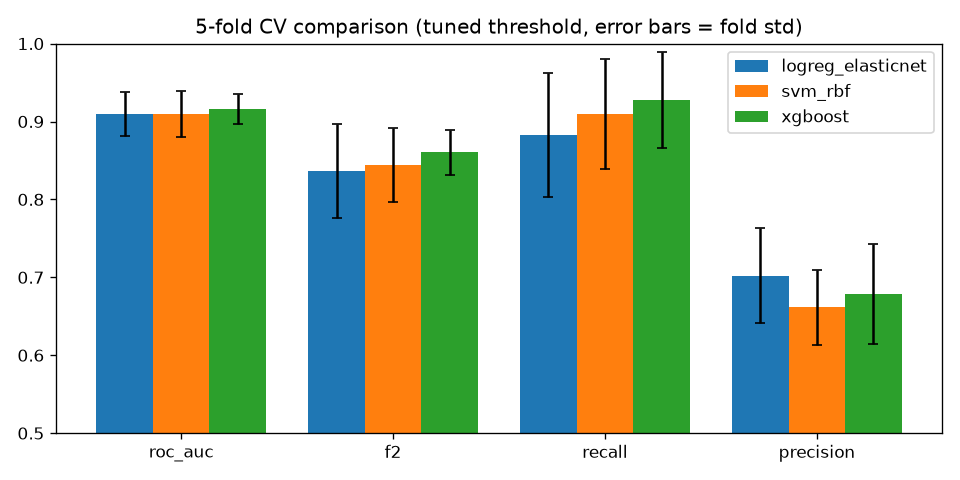

Data behind this chart, as committed beside it:
model, cv_roc_auc_mean, cv_roc_auc_std, cv_f2_mean, cv_recall_mean, cv_precision_mean, cv_accuracy_mean, threshold, test_roc_auc, test_recall, test_f2
logreg_elasticnet, 0.91, 0.028, 0.836, 0.883, 0.702, 0.768, 0.3, 0.927, 0.929, 0.861
svm_rbf, 0.91, 0.029, 0.844, 0.91, 0.661, 0.74, 0.2, 0.933, 0.964, 0.882
xgboost, 0.916, 0.019, 0.86, 0.928, 0.679, 0.756, 0.18, 0.87, 1.0, 0.875
